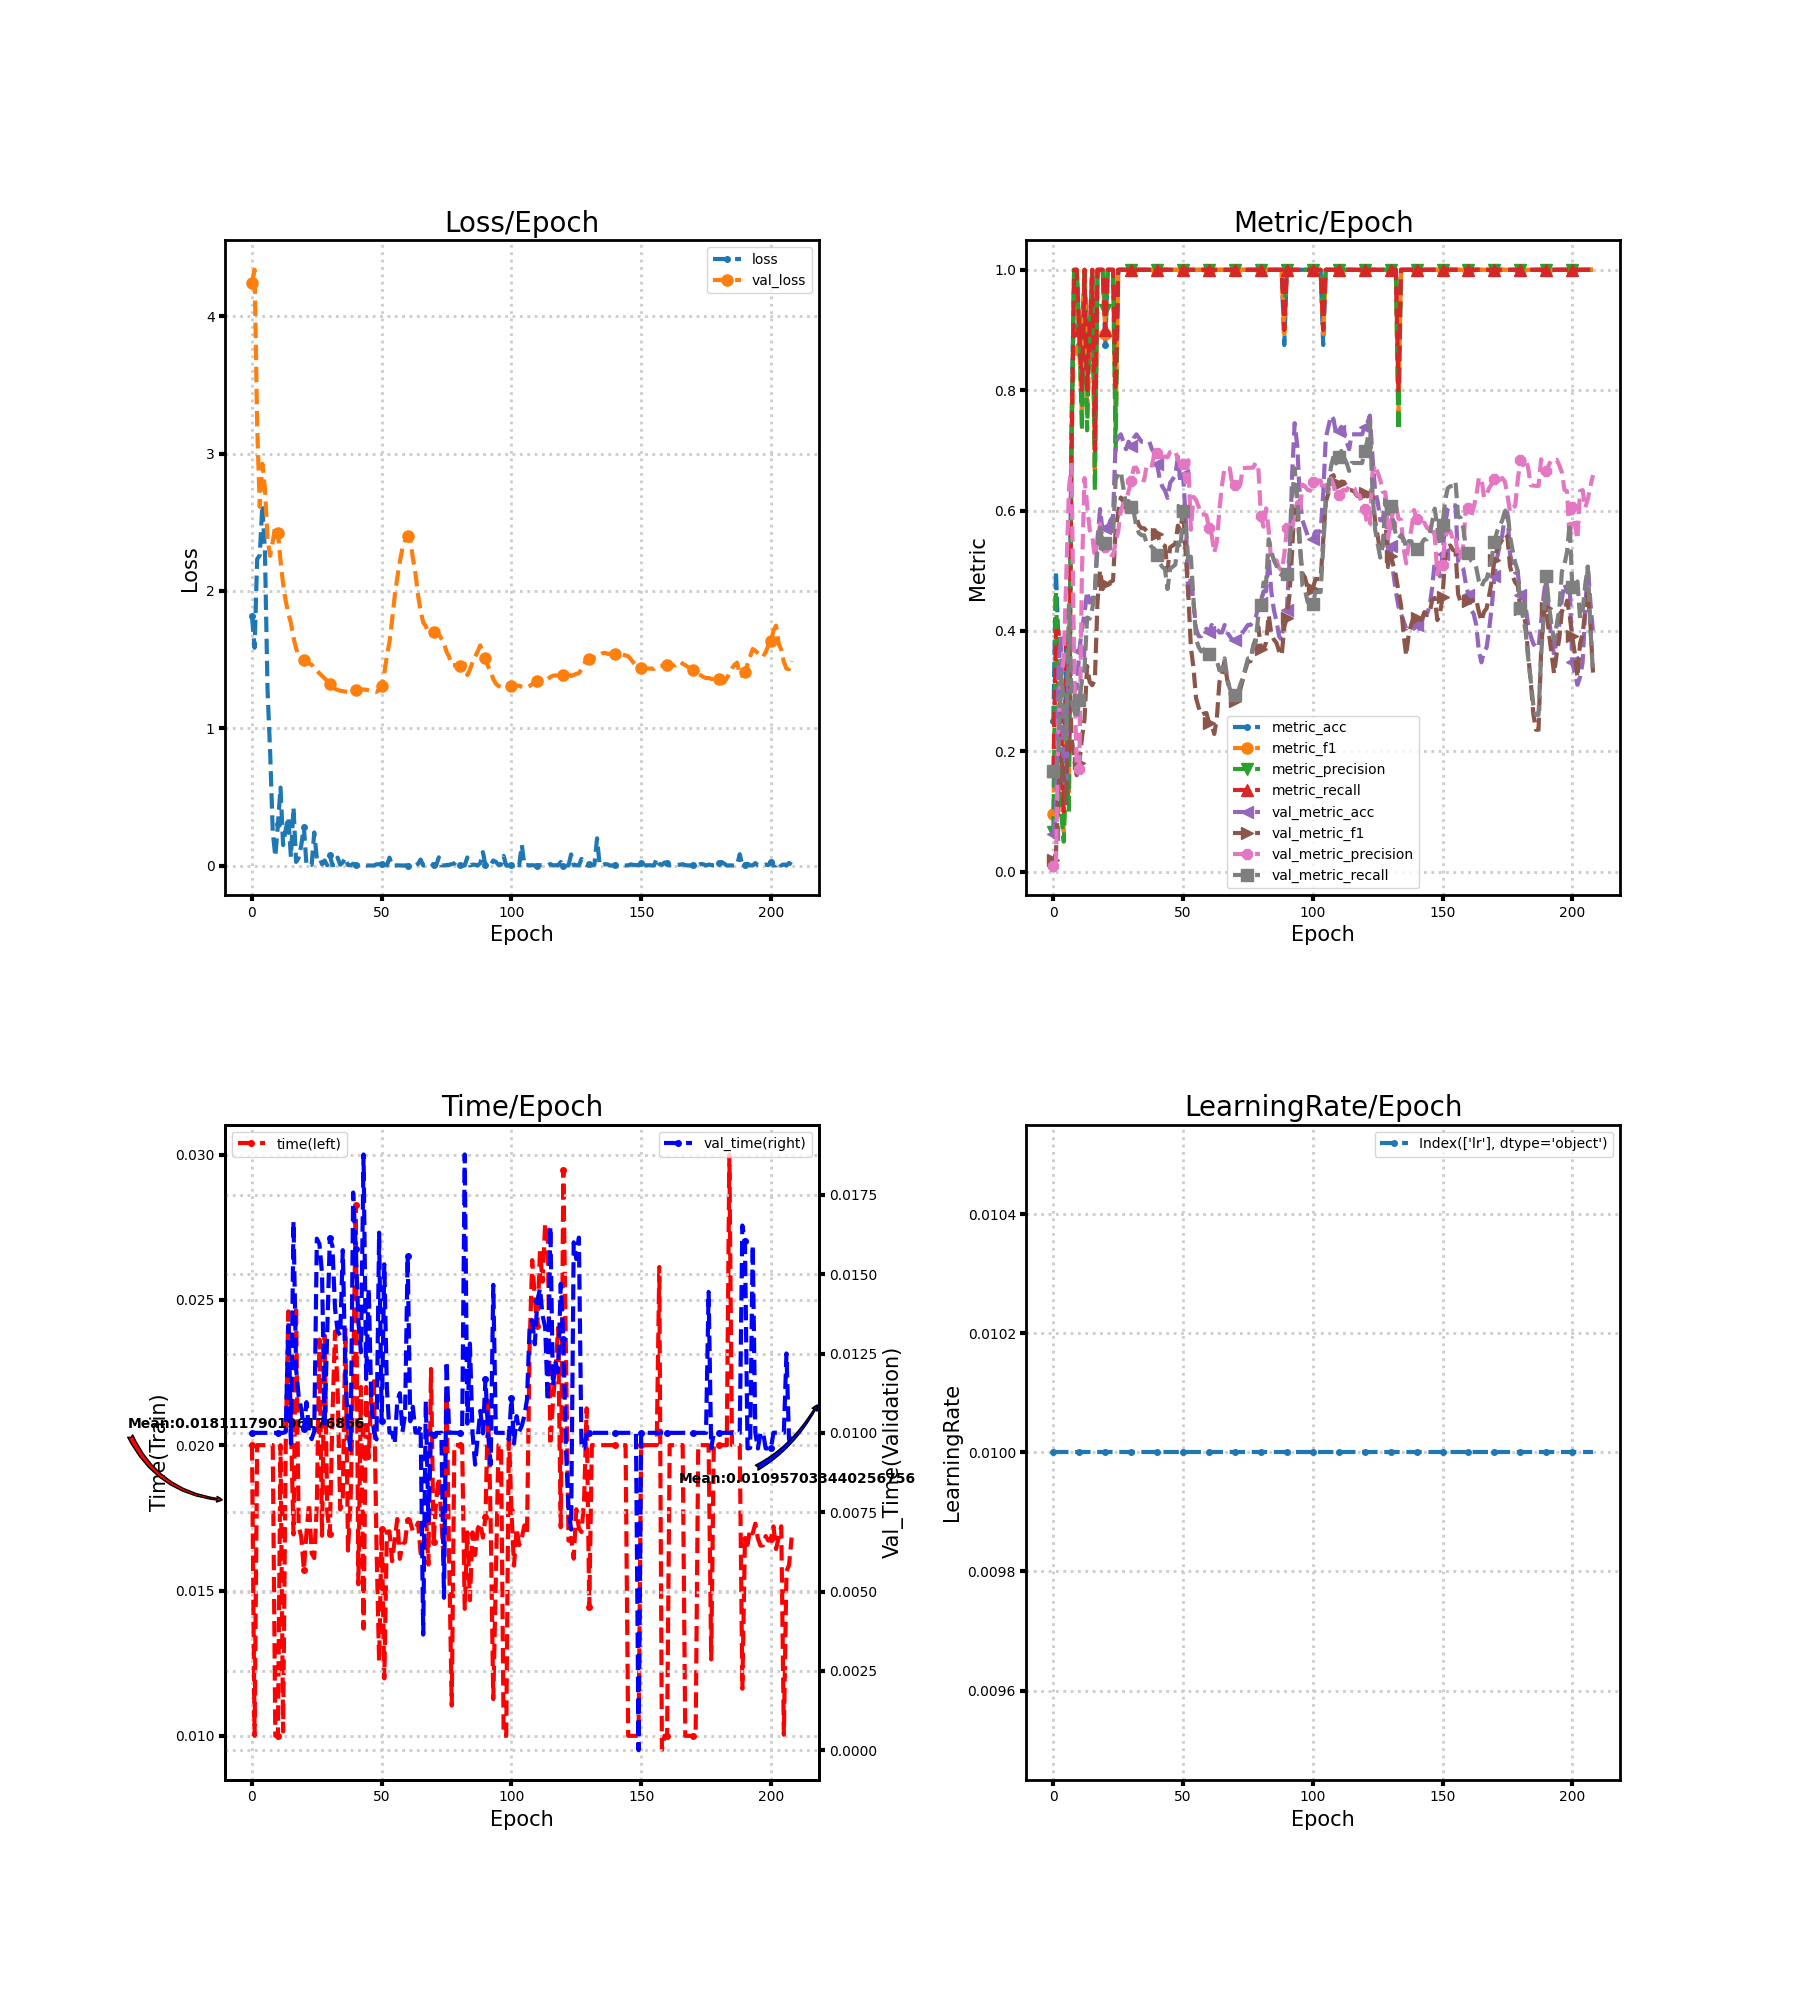

The table this chart was drawn from, first rows:
loss, metric_acc, metric_f1, metric_precision, metric_recall, time, lr, val_loss, val_metric_acc, val_metric_f1, val_metric_precision, val_metric_recall, val_time
1.815, 0.25, 0.09524, 0.06667, 0.1667, 0.02, 0.01, 4.244, 0.06211, 0.01949, 0.01035, 0.1667, 0.01
1.586, 0.5, 0.3667, 0.4667, 0.4, 0.01, 0.01, 4.34, 0.09938, 0.03013, 0.01656, 0.1667, 0.01
2.233, 0.375, 0.3143, 0.28, 0.4, 0.02, 0.01, 3.202, 0.3478, 0.14, 0.2474, 0.2011, 0.01
2.261, 0.25, 0.1333, 0.1, 0.2, 0.02, 0.01, 2.613, 0.3913, 0.1878, 0.3256, 0.3305, 0.01
2.627, 0.125, 0.06667, 0.05, 0.1, 0.02, 0.01, 2.926, 0.1491, 0.1558, 0.3522, 0.2783, 0.01
2.279, 0.375, 0.2476, 0.18, 0.4, 0.02, 0.01, 2.743, 0.1429, 0.1136, 0.4974, 0.2206, 0.01
1.276, 0.25, 0.1333, 0.1, 0.2, 0.02, 0.01, 2.381, 0.3789, 0.3745, 0.637, 0.4435, 0.01
0.827, 0.75, 0.6667, 0.7, 0.7, 0.02, 0.01, 2.256, 0.3106, 0.2243, 0.6761, 0.2844, 0.01
0.2456, 1.0, 1.0, 1.0, 1.0, 0.02, 0.01, 2.358, 0.3043, 0.1884, 0.3388, 0.2674, 0.01
0.06568, 1.0, 1.0, 1.0, 1.0, 0.01, 0.01, 2.477, 0.3043, 0.1604, 0.1725, 0.2539, 0.01
0.3012, 0.875, 0.8667, 0.9, 0.9, 0.01, 0.01, 2.423, 0.3665, 0.181, 0.171, 0.2847, 0.01
0.568, 0.875, 0.76, 0.7333, 0.8, 0.02, 0.01, 2.22, 0.4037, 0.2216, 0.4951, 0.3171, 0.01
0.1485, 1.0, 1.0, 1.0, 1.0, 0.01015, 0.01, 2.051, 0.4286, 0.2528, 0.654, 0.3357, 0.01
0.2628, 0.875, 0.76, 0.7333, 0.8, 0.02, 0.01, 1.927, 0.4658, 0.3419, 0.6098, 0.4223, 0.01004
0.3521, 0.875, 0.8667, 0.9, 0.9, 0.0246, 0.01, 1.839, 0.4472, 0.3152, 0.5683, 0.4204, 0.01337
0.06339, 1.0, 1.0, 1.0, 1.0, 0.02073, 0.01, 1.767, 0.4534, 0.3099, 0.5577, 0.4371, 0.009663
0.4237, 0.75, 0.66, 0.6333, 0.7, 0.01693, 0.01, 1.661, 0.4658, 0.319, 0.5215, 0.4636, 0.01667
0.02649, 1.0, 1.0, 1.0, 1.0, 0.02477, 0.01, 1.583, 0.5528, 0.4476, 0.5494, 0.5374, 0.01202
0.05652, 1.0, 1.0, 1.0, 1.0, 0.01722, 0.01, 1.528, 0.6025, 0.501, 0.578, 0.5768, 0.01115
0.148, 1.0, 1.0, 1.0, 1.0, 0.01683, 0.01, 1.515, 0.5652, 0.4695, 0.5409, 0.536, 0.01075
0.2826, 0.875, 0.8933, 0.9333, 0.9, 0.01572, 0.01, 1.496, 0.5714, 0.4788, 0.54, 0.5456, 0.01011
0.002898, 1.0, 1.0, 1.0, 1.0, 0.01698, 0.01, 1.482, 0.5714, 0.4767, 0.5302, 0.5459, 0.01097
0.008067, 1.0, 1.0, 1.0, 1.0, 0.018, 0.01, 1.472, 0.5839, 0.4814, 0.5272, 0.5525, 0.01003
0.005075, 1.0, 1.0, 1.0, 1.0, 0.01628, 0.01, 1.463, 0.5901, 0.4837, 0.5249, 0.5559, 0.009804
0.2411, 0.875, 0.7333, 0.7, 0.8, 0.01612, 0.01, 1.439, 0.7143, 0.5685, 0.5475, 0.6509, 0.01005
0.04941, 1.0, 1.0, 1.0, 1.0, 0.01796, 0.01, 1.425, 0.7205, 0.5974, 0.5654, 0.6615, 0.01612
0.06015, 1.0, 1.0, 1.0, 1.0, 0.02363, 0.01, 1.4, 0.7267, 0.6216, 0.6005, 0.6646, 0.01595
0.00983, 1.0, 1.0, 1.0, 1.0, 0.01688, 0.01, 1.382, 0.7143, 0.6149, 0.6116, 0.6375, 0.01503
0.03661, 1.0, 1.0, 1.0, 1.0, 0.02378, 0.01, 1.363, 0.7019, 0.5997, 0.6153, 0.6094, 0.01021
0.002113, 1.0, 1.0, 1.0, 1.0, 0.01771, 0.01, 1.346, 0.7143, 0.6114, 0.6321, 0.6158, 0.01313
0.07667, 1.0, 1.0, 1.0, 1.0, 0.01693, 0.01, 1.32, 0.7081, 0.6087, 0.649, 0.6054, 0.01613
0.002002, 1.0, 1.0, 1.0, 1.0, 0.02096, 0.01, 1.3, 0.7205, 0.604, 0.671, 0.5971, 0.01589
0.005201, 1.0, 1.0, 1.0, 1.0, 0.02391, 0.01, 1.287, 0.7267, 0.5889, 0.6715, 0.5731, 0.01393
0.05783, 1.0, 1.0, 1.0, 1.0, 0.02197, 0.01, 1.279, 0.7205, 0.5753, 0.6591, 0.5624, 0.01321
0.006033, 1.0, 1.0, 1.0, 1.0, 0.01779, 0.01, 1.273, 0.7143, 0.5709, 0.6513, 0.5591, 0.01306
0.023, 1.0, 1.0, 1.0, 1.0, 0.01816, 0.01, 1.27, 0.7143, 0.5705, 0.6502, 0.5591, 0.01576
0.05656, 1.0, 1.0, 1.0, 1.0, 0.02399, 0.01, 1.267, 0.7143, 0.5656, 0.6761, 0.5455, 0.01193
0.003228, 1.0, 1.0, 1.0, 1.0, 0.01638, 0.01, 1.265, 0.7143, 0.566, 0.6768, 0.5455, 0.01012
0.002144, 1.0, 1.0, 1.0, 1.0, 0.01805, 0.01, 1.265, 0.7019, 0.5614, 0.6745, 0.5388, 0.009461
0.01272, 1.0, 1.0, 1.0, 1.0, 0.0222, 0.01, 1.27, 0.6957, 0.5675, 0.6963, 0.5363, 0.01757
0.007336, 1.0, 1.0, 1.0, 1.0, 0.02826, 0.01, 1.276, 0.677, 0.5607, 0.6962, 0.5263, 0.0158
0.0013, 1.0, 1.0, 1.0, 1.0, 0.01522, 0.01, 1.28, 0.6522, 0.5495, 0.691, 0.513, 0.01351
0.0004453, 1.0, 1.0, 1.0, 1.0, 0.022, 0.01, 1.283, 0.6398, 0.5436, 0.6883, 0.5063, 0.01254
0.003864, 1.0, 1.0, 1.0, 1.0, 0.01369, 0.01, 1.282, 0.6335, 0.5414, 0.69, 0.503, 0.01877
0.0009323, 1.0, 1.0, 1.0, 1.0, 0.022, 0.01, 1.281, 0.6211, 0.5003, 0.6885, 0.4697, 0.01169
0.0004013, 1.0, 1.0, 1.0, 1.0, 0.01956, 0.01, 1.277, 0.646, 0.539, 0.6971, 0.5034, 0.01455
0.0002824, 1.0, 1.0, 1.0, 1.0, 0.02189, 0.01, 1.274, 0.6522, 0.5419, 0.6983, 0.5067, 0.01091
0.0002828, 1.0, 1.0, 1.0, 1.0, 0.0222, 0.01, 1.272, 0.6584, 0.5448, 0.6996, 0.5101, 0.01004
0.009112, 1.0, 1.0, 1.0, 1.0, 0.01653, 0.01, 1.265, 0.6894, 0.5751, 0.684, 0.5472, 0.009793
0.009402, 1.0, 1.0, 1.0, 1.0, 0.01256, 0.01, 1.281, 0.646, 0.566, 0.6789, 0.5372, 0.01631
0.01456, 1.0, 1.0, 1.0, 1.0, 0.01711, 0.01, 1.307, 0.6584, 0.6007, 0.6766, 0.5988, 0.01036
0.03369, 1.0, 1.0, 1.0, 1.0, 0.01198, 0.01, 1.401, 0.5901, 0.5287, 0.6472, 0.5834, 0.01531
0.000362, 1.0, 1.0, 1.0, 1.0, 0.01702, 0.01, 1.528, 0.4534, 0.4615, 0.6837, 0.5128, 0.0114
0.05787, 1.0, 1.0, 1.0, 1.0, 0.01703, 0.01, 1.628, 0.4907, 0.3733, 0.5683, 0.5235, 0.01001
0.0001854, 1.0, 1.0, 1.0, 1.0, 0.01601, 0.01, 1.787, 0.4472, 0.3386, 0.6228, 0.4525, 0.01
0.0001109, 1.0, 1.0, 1.0, 1.0, 0.01672, 0.01, 1.959, 0.4037, 0.2883, 0.6175, 0.3869, 0.009656
0.001505, 1.0, 1.0, 1.0, 1.0, 0.01746, 0.01, 2.097, 0.3913, 0.2731, 0.6063, 0.3734, 0.01099
0.0004705, 1.0, 1.0, 1.0, 1.0, 0.01609, 0.01, 2.215, 0.3913, 0.2608, 0.5932, 0.3661, 0.01125
0.0002323, 1.0, 1.0, 1.0, 1.0, 0.01659, 0.01, 2.314, 0.3975, 0.2628, 0.5938, 0.3692, 0.01003
0.0007612, 1.0, 1.0, 1.0, 1.0, 0.01667, 0.01, 2.368, 0.4037, 0.2637, 0.5921, 0.3722, 0.01059
... 149 more rows
